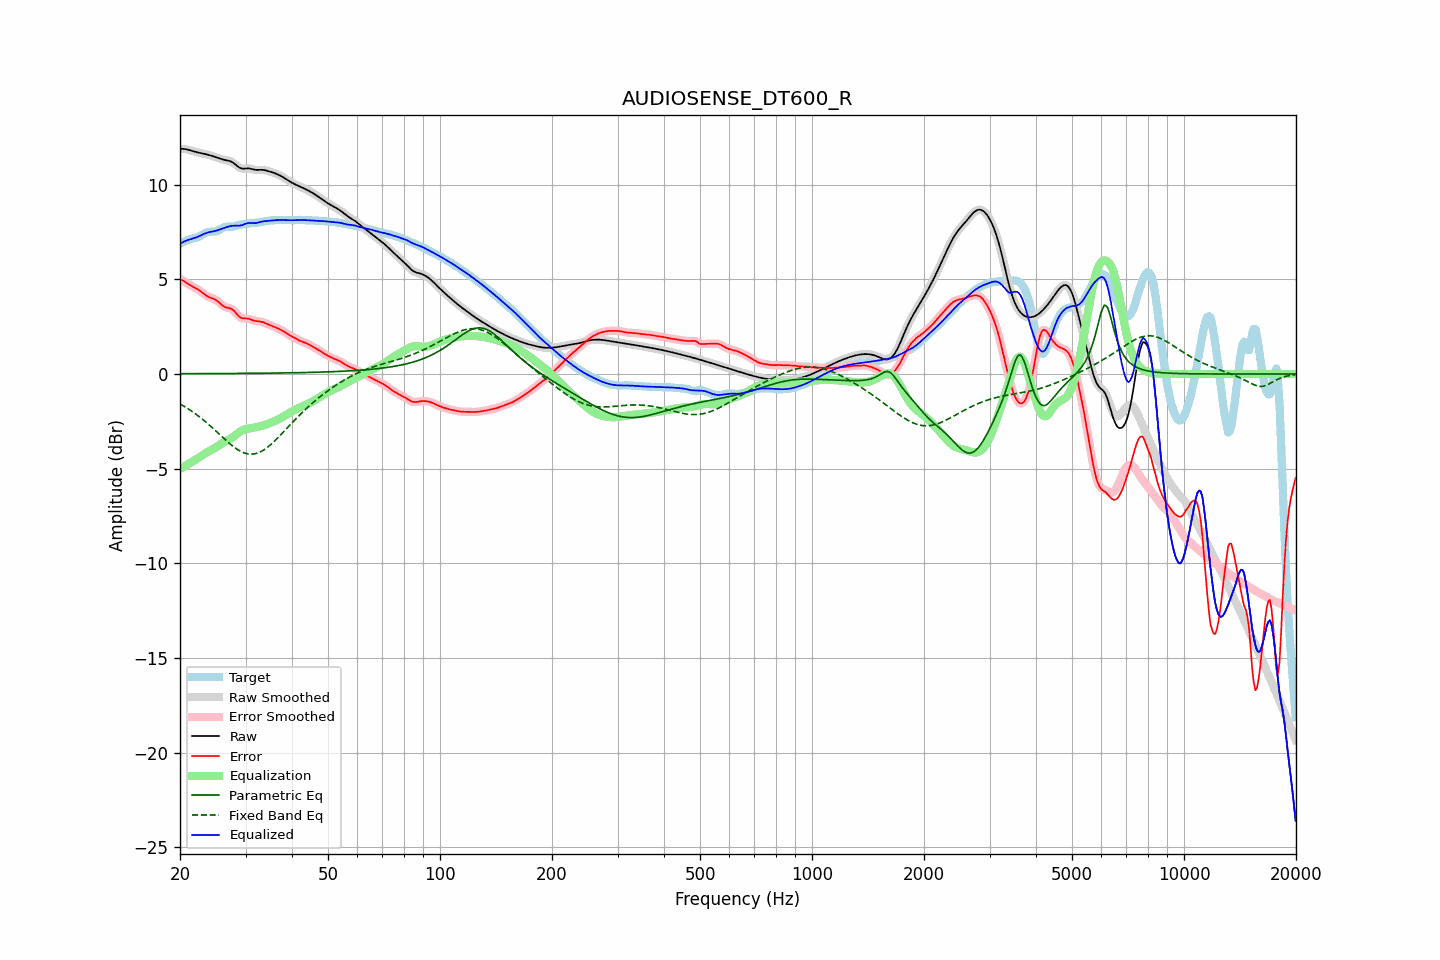

Source data for this figure (header and first rows):
frequency, raw, error, smoothed, error_smoothed, equalization, parametric_eq, fixed_band_eq, equalized_raw, equalized_smoothed, target
20.00, 11.89, 5.01, 11.89, 5.02, -5.02, 0.01, -1.58, 6.88, 6.88, 6.88
20.20, 11.89, 4.97, 11.89, 4.97, -4.97, 0.01, -1.63, 6.93, 6.93, 6.92
20.40, 11.89, 4.92, 11.89, 4.92, -4.92, 0.01, -1.68, 6.97, 6.97, 6.97
20.61, 11.88, 4.87, 11.88, 4.87, -4.87, 0.01, -1.73, 7.02, 7.01, 7.01
20.81, 11.87, 4.82, 11.87, 4.82, -4.82, 0.01, -1.78, 7.05, 7.05, 7.05
21.02, 11.85, 4.76, 11.85, 4.76, -4.77, 0.01, -1.84, 7.08, 7.08, 7.08
21.23, 11.82, 4.71, 11.82, 4.71, -4.72, 0.01, -1.89, 7.10, 7.10, 7.11
21.44, 11.80, 4.66, 11.80, 4.66, -4.67, 0.01, -1.95, 7.13, 7.13, 7.14
21.66, 11.77, 4.61, 11.77, 4.61, -4.62, 0.02, -2.01, 7.15, 7.15, 7.16
21.87, 11.74, 4.57, 11.75, 4.57, -4.57, 0.02, -2.07, 7.18, 7.18, 7.18
22.09, 11.72, 4.52, 11.72, 4.52, -4.51, 0.02, -2.13, 7.21, 7.21, 7.20
22.31, 11.70, 4.47, 11.70, 4.47, -4.46, 0.02, -2.19, 7.24, 7.24, 7.23
22.54, 11.68, 4.42, 11.68, 4.42, -4.40, 0.02, -2.26, 7.28, 7.28, 7.27
22.76, 11.67, 4.36, 11.67, 4.36, -4.35, 0.02, -2.32, 7.32, 7.32, 7.31
22.99, 11.65, 4.29, 11.65, 4.29, -4.29, 0.02, -2.39, 7.36, 7.36, 7.36
23.22, 11.63, 4.22, 11.63, 4.22, -4.23, 0.02, -2.46, 7.40, 7.40, 7.41
23.45, 11.61, 4.16, 11.61, 4.16, -4.18, 0.02, -2.53, 7.44, 7.44, 7.45
23.69, 11.59, 4.11, 11.59, 4.11, -4.13, 0.02, -2.61, 7.47, 7.46, 7.48
23.92, 11.57, 4.06, 11.57, 4.06, -4.08, 0.02, -2.68, 7.49, 7.49, 7.50
24.16, 11.54, 4.03, 11.54, 4.03, -4.04, 0.02, -2.76, 7.50, 7.50, 7.52
24.40, 11.51, 4.00, 11.51, 4.00, -3.99, 0.02, -2.83, 7.52, 7.52, 7.52
24.65, 11.49, 3.97, 11.49, 3.96, -3.95, 0.02, -2.91, 7.54, 7.54, 7.52
24.89, 11.46, 3.93, 11.46, 3.92, -3.90, 0.02, -2.99, 7.56, 7.56, 7.53
25.14, 11.43, 3.87, 11.42, 3.87, -3.84, 0.02, -3.07, 7.58, 7.58, 7.56
25.39, 11.39, 3.80, 11.39, 3.80, -3.78, 0.02, -3.15, 7.61, 7.61, 7.59
25.65, 11.37, 3.72, 11.37, 3.73, -3.73, 0.02, -3.23, 7.64, 7.64, 7.64
25.91, 11.34, 3.65, 11.34, 3.65, -3.67, 0.02, -3.31, 7.67, 7.67, 7.69
26.16, 11.32, 3.58, 11.32, 3.59, -3.62, 0.02, -3.38, 7.70, 7.70, 7.74
26.43, 11.30, 3.53, 11.30, 3.54, -3.57, 0.02, -3.46, 7.73, 7.73, 7.77
26.69, 11.29, 3.51, 11.29, 3.51, -3.53, 0.02, -3.54, 7.76, 7.76, 7.78
26.96, 11.27, 3.49, 11.27, 3.49, -3.49, 0.02, -3.61, 7.78, 7.78, 7.78
27.23, 11.25, 3.47, 11.25, 3.47, -3.44, 0.03, -3.69, 7.81, 7.80, 7.78
27.50, 11.21, 3.44, 11.21, 3.43, -3.39, 0.03, -3.76, 7.82, 7.82, 7.78
27.77, 11.16, 3.38, 11.16, 3.38, -3.33, 0.03, -3.82, 7.83, 7.83, 7.78
28.05, 11.10, 3.30, 11.10, 3.29, -3.27, 0.03, -3.89, 7.84, 7.83, 7.80
28.33, 11.03, 3.20, 11.03, 3.20, -3.20, 0.03, -3.95, 7.83, 7.83, 7.83
28.62, 10.96, 3.10, 10.96, 3.10, -3.13, 0.03, -4.00, 7.83, 7.83, 7.86
28.90, 10.90, 3.02, 10.90, 3.02, -3.06, 0.03, -4.05, 7.83, 7.84, 7.88
29.19, 10.86, 2.97, 10.86, 2.97, -3.01, 0.03, -4.10, 7.85, 7.85, 7.90
29.48, 10.84, 2.93, 10.85, 2.94, -2.97, 0.03, -4.14, 7.87, 7.88, 7.91
29.78, 10.85, 2.93, 10.84, 2.93, -2.93, 0.03, -4.17, 7.91, 7.91, 7.91
30.08, 10.85, 2.93, 10.85, 2.93, -2.91, 0.03, -4.20, 7.94, 7.94, 7.92
30.38, 10.86, 2.93, 10.86, 2.92, -2.89, 0.03, -4.22, 7.97, 7.97, 7.93
30.68, 10.86, 2.91, 10.86, 2.91, -2.88, 0.03, -4.23, 7.98, 7.98, 7.95
30.99, 10.84, 2.88, 10.84, 2.88, -2.87, 0.03, -4.24, 7.98, 7.97, 7.97
31.30, 10.82, 2.84, 10.82, 2.84, -2.85, 0.03, -4.23, 7.97, 7.97, 7.98
31.61, 10.80, 2.81, 10.80, 2.82, -2.83, 0.04, -4.23, 7.96, 7.96, 7.98
31.93, 10.78, 2.80, 10.78, 2.80, -2.81, 0.04, -4.21, 7.97, 7.97, 7.99
32.24, 10.78, 2.79, 10.78, 2.79, -2.79, 0.04, -4.18, 7.98, 7.98, 7.99
32.57, 10.78, 2.78, 10.78, 2.78, -2.77, 0.04, -4.15, 8.01, 8.01, 8.00
32.89, 10.79, 2.77, 10.78, 2.77, -2.76, 0.04, -4.12, 8.03, 8.03, 8.02
33.22, 10.78, 2.75, 10.78, 2.75, -2.73, 0.04, -4.07, 8.05, 8.05, 8.04
33.55, 10.78, 2.72, 10.78, 2.72, -2.71, 0.04, -4.02, 8.07, 8.06, 8.06
33.89, 10.76, 2.69, 10.76, 2.69, -2.69, 0.04, -3.96, 8.07, 8.07, 8.07
34.23, 10.74, 2.65, 10.74, 2.65, -2.66, 0.04, -3.90, 8.08, 8.08, 8.09
34.57, 10.71, 2.62, 10.71, 2.62, -2.62, 0.04, -3.83, 8.09, 8.09, 8.10
34.92, 10.69, 2.58, 10.69, 2.58, -2.59, 0.04, -3.76, 8.10, 8.10, 8.11
35.27, 10.66, 2.55, 10.66, 2.55, -2.55, 0.05, -3.69, 8.11, 8.11, 8.11
35.62, 10.64, 2.52, 10.64, 2.52, -2.52, 0.05, -3.61, 8.12, 8.12, 8.12
35.97, 10.60, 2.48, 10.60, 2.48, -2.48, 0.05, -3.53, 8.12, 8.12, 8.12
... 635 more rows
